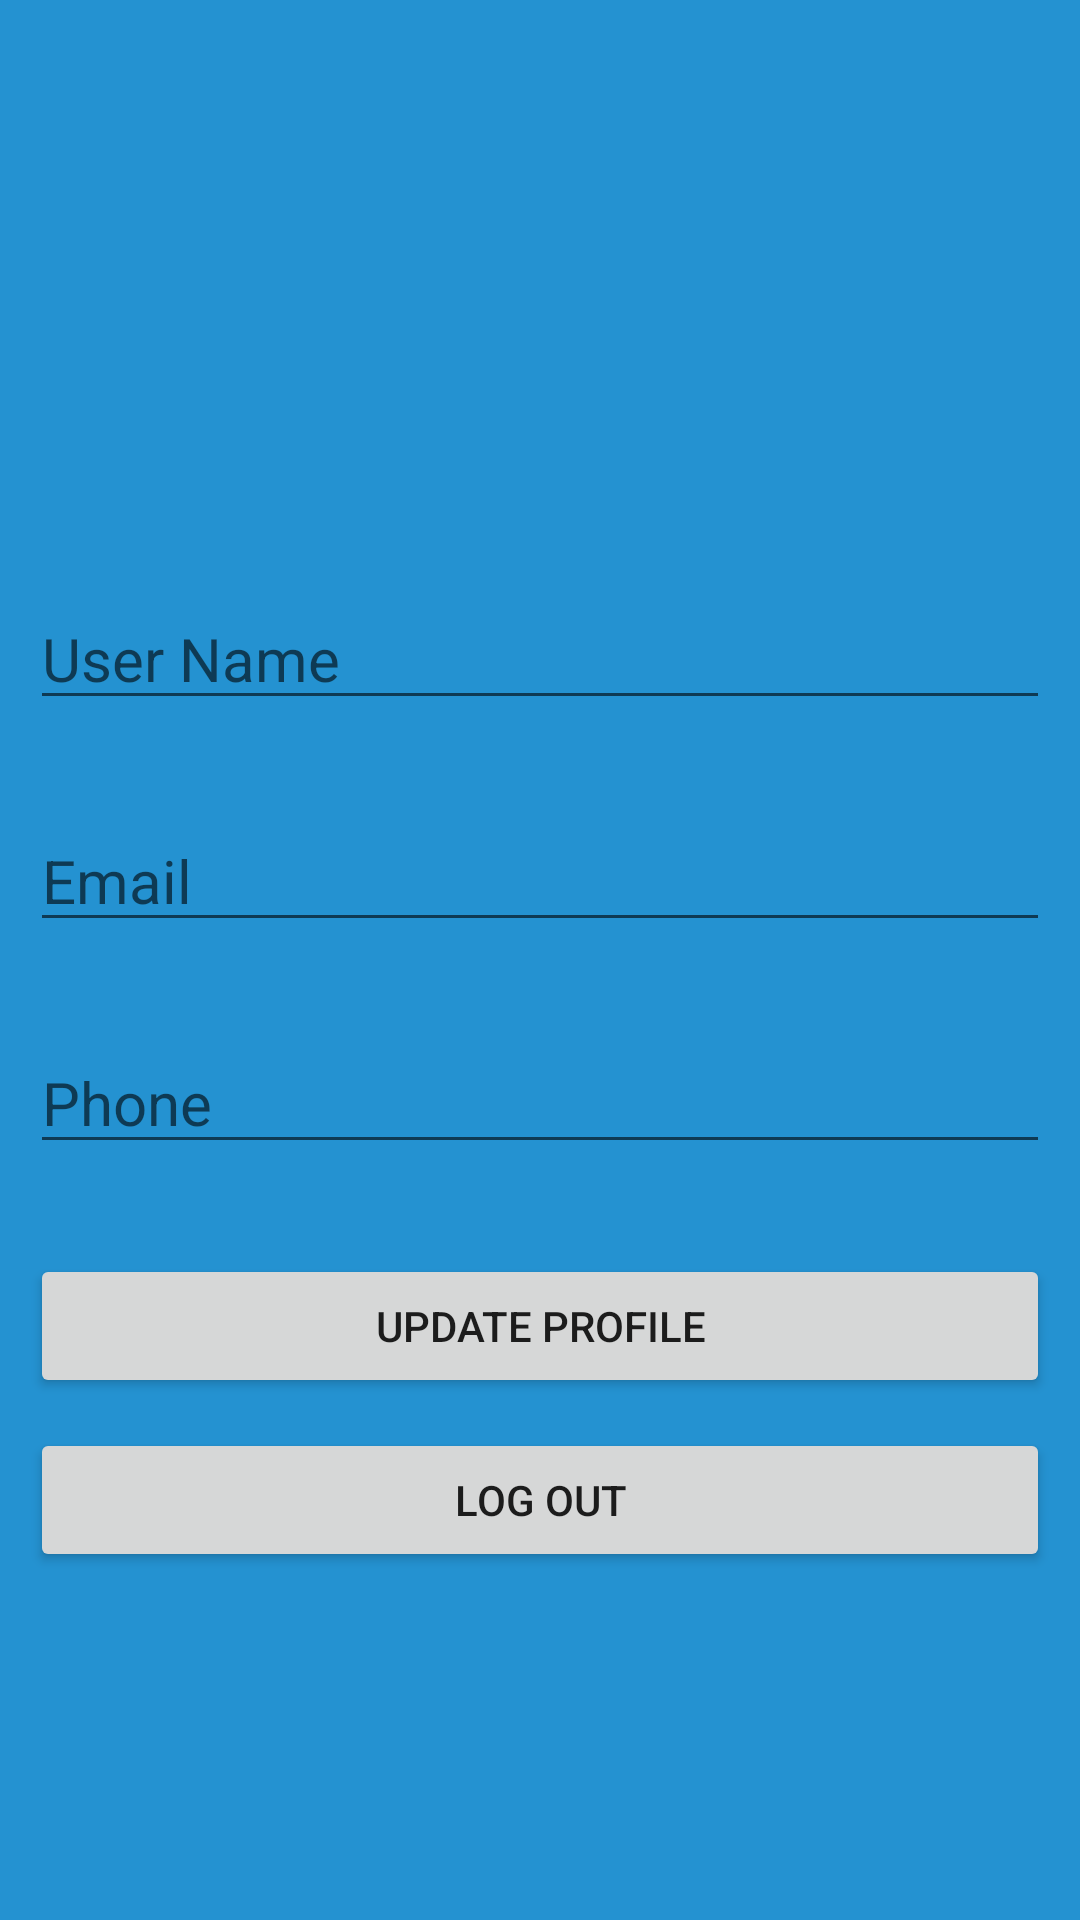

Here is an Android app screen rendered from its layout file. Give the layout XML and the strings, colors and styles it references.
<!-- AndroidManifest.xml: application theme Theme.Gacha_kelompok -->
<!-- res/layout/activity_profile.xml -->
<?xml version="1.0" encoding="utf-8"?>
<RelativeLayout xmlns:android="http://schemas.android.com/apk/res/android"
    xmlns:app="http://schemas.android.com/apk/res-auto"
    xmlns:tools="http://schemas.android.com/tools"
    android:layout_width="fill_parent"
    android:background="#2492D1"
    android:layout_height="fill_parent">

    <ImageView
        android:src="@drawable/ic_baseline_account_box_24"
        android:id="@+id/profile_profileimg"
        android:layout_width="100dp"
        android:layout_height="100dp"
        android:layout_centerHorizontal="true"
        android:layout_marginTop="140dp"
        />

    <RelativeLayout
        android:layout_width="match_parent"
        android:layout_height="match_parent"
        android:layout_gravity="bottom"
        android:layout_marginTop="50dp"
        android:gravity="center"
        android:padding="10dp"
        tools:context=".ProfileActivity">

        <EditText
            android:id="@+id/nama"
            android:layout_width="match_parent"
            android:layout_height="wrap_content"
            android:layout_marginTop="30dp"
            android:hint="User Name"
            android:textSize="20dp"
            android:autofillHints=""
            android:inputType="text" />

        <EditText
            android:id="@+id/gmail"
            android:layout_width="match_parent"
            android:layout_height="wrap_content"
            android:layout_below="@id/nama"
            android:layout_marginTop="30dp"
            android:hint="Email"
            android:textSize="20dp"
            android:autofillHints=""
            android:inputType="text" />

        <EditText
            android:id="@+id/mobile"
            android:layout_width="match_parent"
            android:layout_height="wrap_content"
            android:layout_below="@id/gmail"
            android:layout_marginTop="30dp"
            android:hint="Phone"
            android:textSize="20dp"
            android:autofillHints=""
            android:inputType="text" />

        <Button
            android:id="@+id/btnUpdate"
            android:layout_width="match_parent"
            android:layout_height="wrap_content"
            android:layout_below="@id/mobile"
            android:layout_marginTop="30dp"
            android:text="Update Profile" />

        <Button
            android:id="@+id/btnLogout"
            android:layout_width="match_parent"
            android:layout_height="wrap_content"
            android:layout_below="@id/btnUpdate"
            android:layout_marginTop="10dp"
            android:text="Log out" />


    </RelativeLayout>

</RelativeLayout>
<!-- resources referenced by this layout -->
<resources>
  <style name="Theme.Gacha_kelompok" parent="Theme.MaterialComponents.DayNight.DarkActionBar">
          
          <item name="colorPrimary">@color/purple_500</item>
          <item name="colorPrimaryVariant">@color/purple_700</item>
          <item name="colorOnPrimary">@color/white</item>
          
          <item name="colorSecondary">@color/teal_200</item>
          <item name="colorSecondaryVariant">@color/teal_700</item>
          <item name="colorOnSecondary">@color/black</item>
          
          <item name="android:statusBarColor">?attr/colorPrimaryVariant</item>
          
      </style>
  <!-- not gathered from this repository: default colours our renderer supplied (Android Studio template values) -->
  <color name="purple_500">#FF6200EE</color>
  <color name="purple_700">#FF3700B3</color>
  <color name="teal_200">#FF03DAC5</color>
  <color name="teal_700">#FF018786</color>
  <color name="black">#FF000000</color>
  <color name="white">#FFFFFFFF</color>
</resources>
